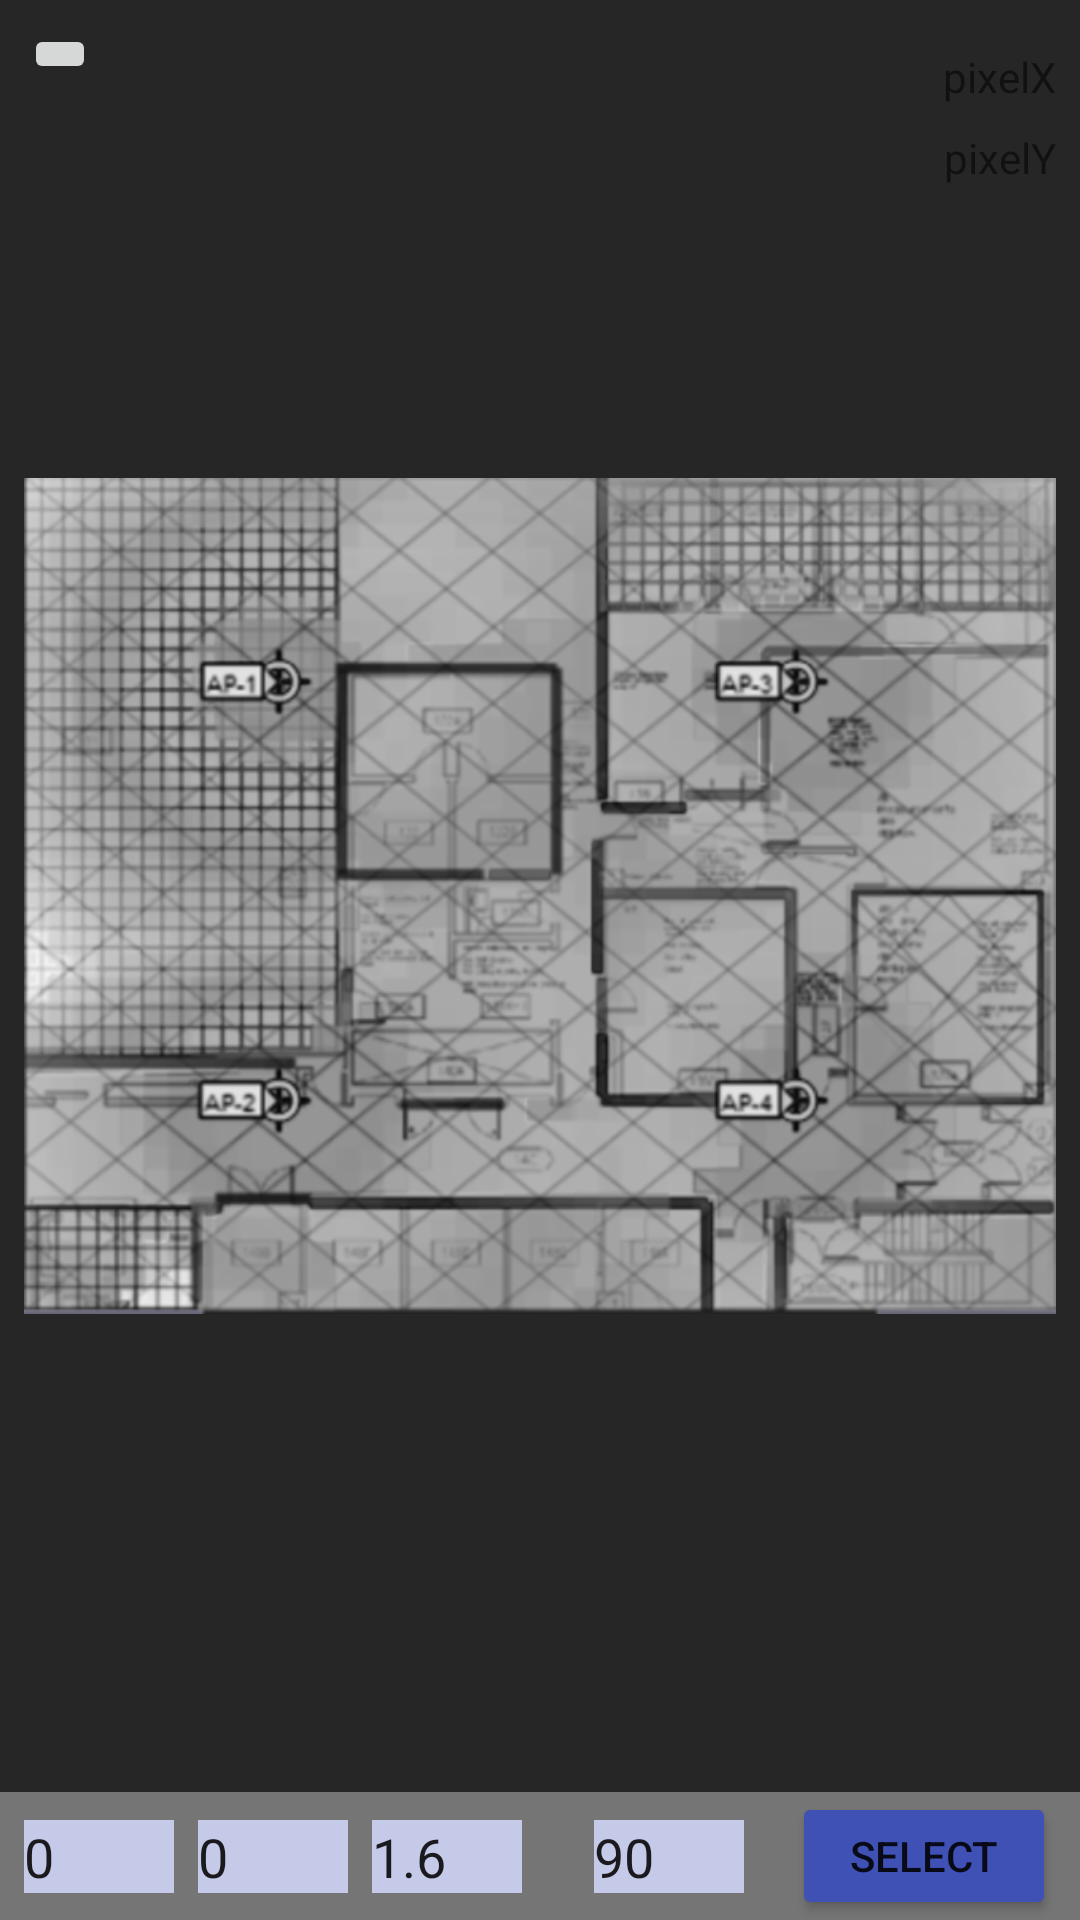

Reconstruct the res/layout file that produces this screen, plus the resources it refers to.
<!-- AndroidManifest.xml: application theme AppTheme -->
<!-- res/layout/mapa_pre_captura.xml -->
<LinearLayout
    android:id="@+id/cll"
    xmlns:android="http://schemas.android.com/apk/res/android"
    xmlns:tools="http://schemas.android.com/tools"
    android:layout_width="match_parent"
    android:layout_height="match_parent"
    xmlns:app="http://schemas.android.com/apk/res-auto"
    android:background="@color/darkGrey"
    android:orientation="vertical"
    android:weightSum="7">


<android.support.constraint.ConstraintLayout
    android:id="@+id/upcll"
    android:layout_width="match_parent"
    android:layout_height="match_parent"
    android:layout_weight="6"
    android:layout_alignParentTop="true">

    <ImageView
        android:id="@+id/imgMapaCaptura"
        android:layout_width="match_parent"
        android:layout_height="match_parent"
        android:layout_marginBottom="8dp"
        android:layout_marginEnd="8dp"
        android:layout_marginStart="8dp"
        android:layout_marginTop="8dp"
        android:scaleType="fitCenter"
        android:src="@drawable/mapabn"
        app:layout_constraintEnd_toEndOf="parent"
        app:layout_constraintStart_toStartOf="parent"
        app:layout_constraintTop_toTopOf="parent" />

    <android.support.design.widget.CoordinatorLayout
        android:id="@+id/rll"
        android:layout_width="match_parent"
        android:layout_height="match_parent"
        android:layout_marginBottom="8dp"
        android:layout_marginEnd="8dp"
        android:layout_marginStart="8dp"
        android:layout_marginTop="8dp"
        app:layout_constraintEnd_toEndOf="parent"
        app:layout_constraintStart_toStartOf="parent"
        app:layout_constraintTop_toTopOf="parent"></android.support.design.widget.CoordinatorLayout>


    <ImageButton
        android:id="@+id/btnRefreshImagen"
        android:layout_width="wrap_content"
        android:layout_height="wrap_content"
        android:layout_marginStart="8dp"
        android:layout_marginTop="8dp"
        app:layout_constraintStart_toStartOf="parent"
        app:layout_constraintTop_toTopOf="parent"
        app:srcCompat="@drawable/ic_refresh" />

    <TextView
        android:id="@+id/tvPixelX"
        android:layout_width="wrap_content"
        android:layout_height="wrap_content"
        android:layout_marginEnd="8dp"
        android:layout_marginTop="16dp"
        android:text="pixelX"
        app:layout_constraintEnd_toEndOf="parent"
        app:layout_constraintTop_toTopOf="parent" />

    <TextView
        android:id="@+id/tvPixelY"
        android:layout_width="wrap_content"
        android:layout_height="wrap_content"
        android:layout_marginEnd="8dp"
        android:layout_marginTop="8dp"
        android:text="pixelY"
        app:layout_constraintEnd_toEndOf="parent"
        app:layout_constraintTop_toBottomOf="@+id/tvPixelX" />
</android.support.constraint.ConstraintLayout>

    <android.support.constraint.ConstraintLayout
        android:id="@+id/constraintLayout"
        android:layout_width="match_parent"
        android:layout_height="50dp"
        android:background="@color/grey"
        app:layout_constraintBottom_toBottomOf="parent"
        app:layout_constraintEnd_toEndOf="parent"
        android:layout_below="@id/upcll"
        android:layout_weight="1">

        <EditText
            android:id="@+id/editX"
            android:layout_width="@dimen/editTxtCoordenadaWidth"
            android:layout_height="wrap_content"
            android:layout_marginBottom="8dp"
            android:layout_marginStart="8dp"
            android:layout_marginTop="8dp"
            android:background="@color/colorPrimaryLight"
            android:text="0"
            android:hint="X"
            android:inputType="numberDecimal"
            app:layout_constraintBottom_toBottomOf="parent"
            app:layout_constraintStart_toStartOf="parent"
            app:layout_constraintTop_toTopOf="parent" />

        <EditText
            android:id="@+id/editY"
            android:layout_width="@dimen/editTxtCoordenadaWidth"
            android:layout_height="wrap_content"
            android:layout_marginBottom="8dp"
            android:layout_marginStart="8dp"
            android:layout_marginTop="8dp"
            android:background="@color/colorPrimaryLight"
            android:text="0"
            android:hint="Y"
            android:inputType="numberSigned"
            app:layout_constraintBottom_toBottomOf="parent"
            app:layout_constraintStart_toEndOf="@+id/editX"
            app:layout_constraintTop_toTopOf="parent" />

        <EditText
            android:id="@+id/editZ"
            android:layout_width="@dimen/editTxtCoordenadaWidth"
            android:layout_height="wrap_content"
            android:layout_marginBottom="8dp"
            android:layout_marginStart="8dp"
            android:layout_marginTop="8dp"
            android:background="@color/colorPrimaryLight"
            android:text="1.6"
            android:hint="Z"
            android:inputType="numberDecimal"
            app:layout_constraintBottom_toBottomOf="parent"
            app:layout_constraintStart_toEndOf="@+id/editY"
            app:layout_constraintTop_toTopOf="parent" />


        <EditText
            android:id="@+id/editAng"
            android:layout_width="50dp"
            android:layout_height="wrap_content"
            android:layout_marginBottom="8dp"
            android:layout_marginStart="24dp"
            android:layout_marginTop="8dp"
            android:background="@color/colorPrimaryLight"
            android:inputType="numberDecimal"
            android:text="90"
            android:hint="0"
            app:layout_constraintBottom_toBottomOf="parent"
            app:layout_constraintStart_toEndOf="@+id/editZ"
            app:layout_constraintTop_toTopOf="parent" />

        <Button
            android:id="@+id/btnSelectPreCaptura"
            android:layout_width="wrap_content"
            android:layout_height="wrap_content"
            android:layout_marginEnd="8dp"
            android:elevation="2dp"
            android:text="Select"
            android:theme="@style/MyBtnAceptar"
            app:layout_constraintEnd_toEndOf="parent" />

    </android.support.constraint.ConstraintLayout>


</LinearLayout>
<!-- resources referenced by this layout -->
<resources>
  <color name="colorPrimaryLight">#C5CAE9</color>
  <color name="darkGrey">#262626</color>
  <color name="grey">#757575</color>
  <dimen name="editTxtCoordenadaWidth">50dp</dimen>
  <!-- drawable mapabn: png bitmap (drawable-hdpi, 85257 bytes) -->
  <style name="MyBtnAceptar" parent="Theme.AppCompat.Light">
          <item name="colorControlHighlight">@color/colorPrimaryLight</item>
          <item name="colorButtonNormal">@color/colorPrimary</item>
          <item name="android:textSize">14sp</item>
      </style>
  <style name="AppTheme" parent="Theme.AppCompat.Light.DarkActionBar">
          
          <item name="colorPrimary">@color/colorPrimary</item>
          <item name="colorPrimaryDark">@color/colorPrimaryDark</item>
          <item name="colorAccent">@color/colorAccent</item>
      </style>
  <color name="colorPrimary">#3F51B5</color>
  <color name="colorPrimaryDark">#303F9F</color>
  <color name="colorAccent">#FF4081</color>
</resources>
